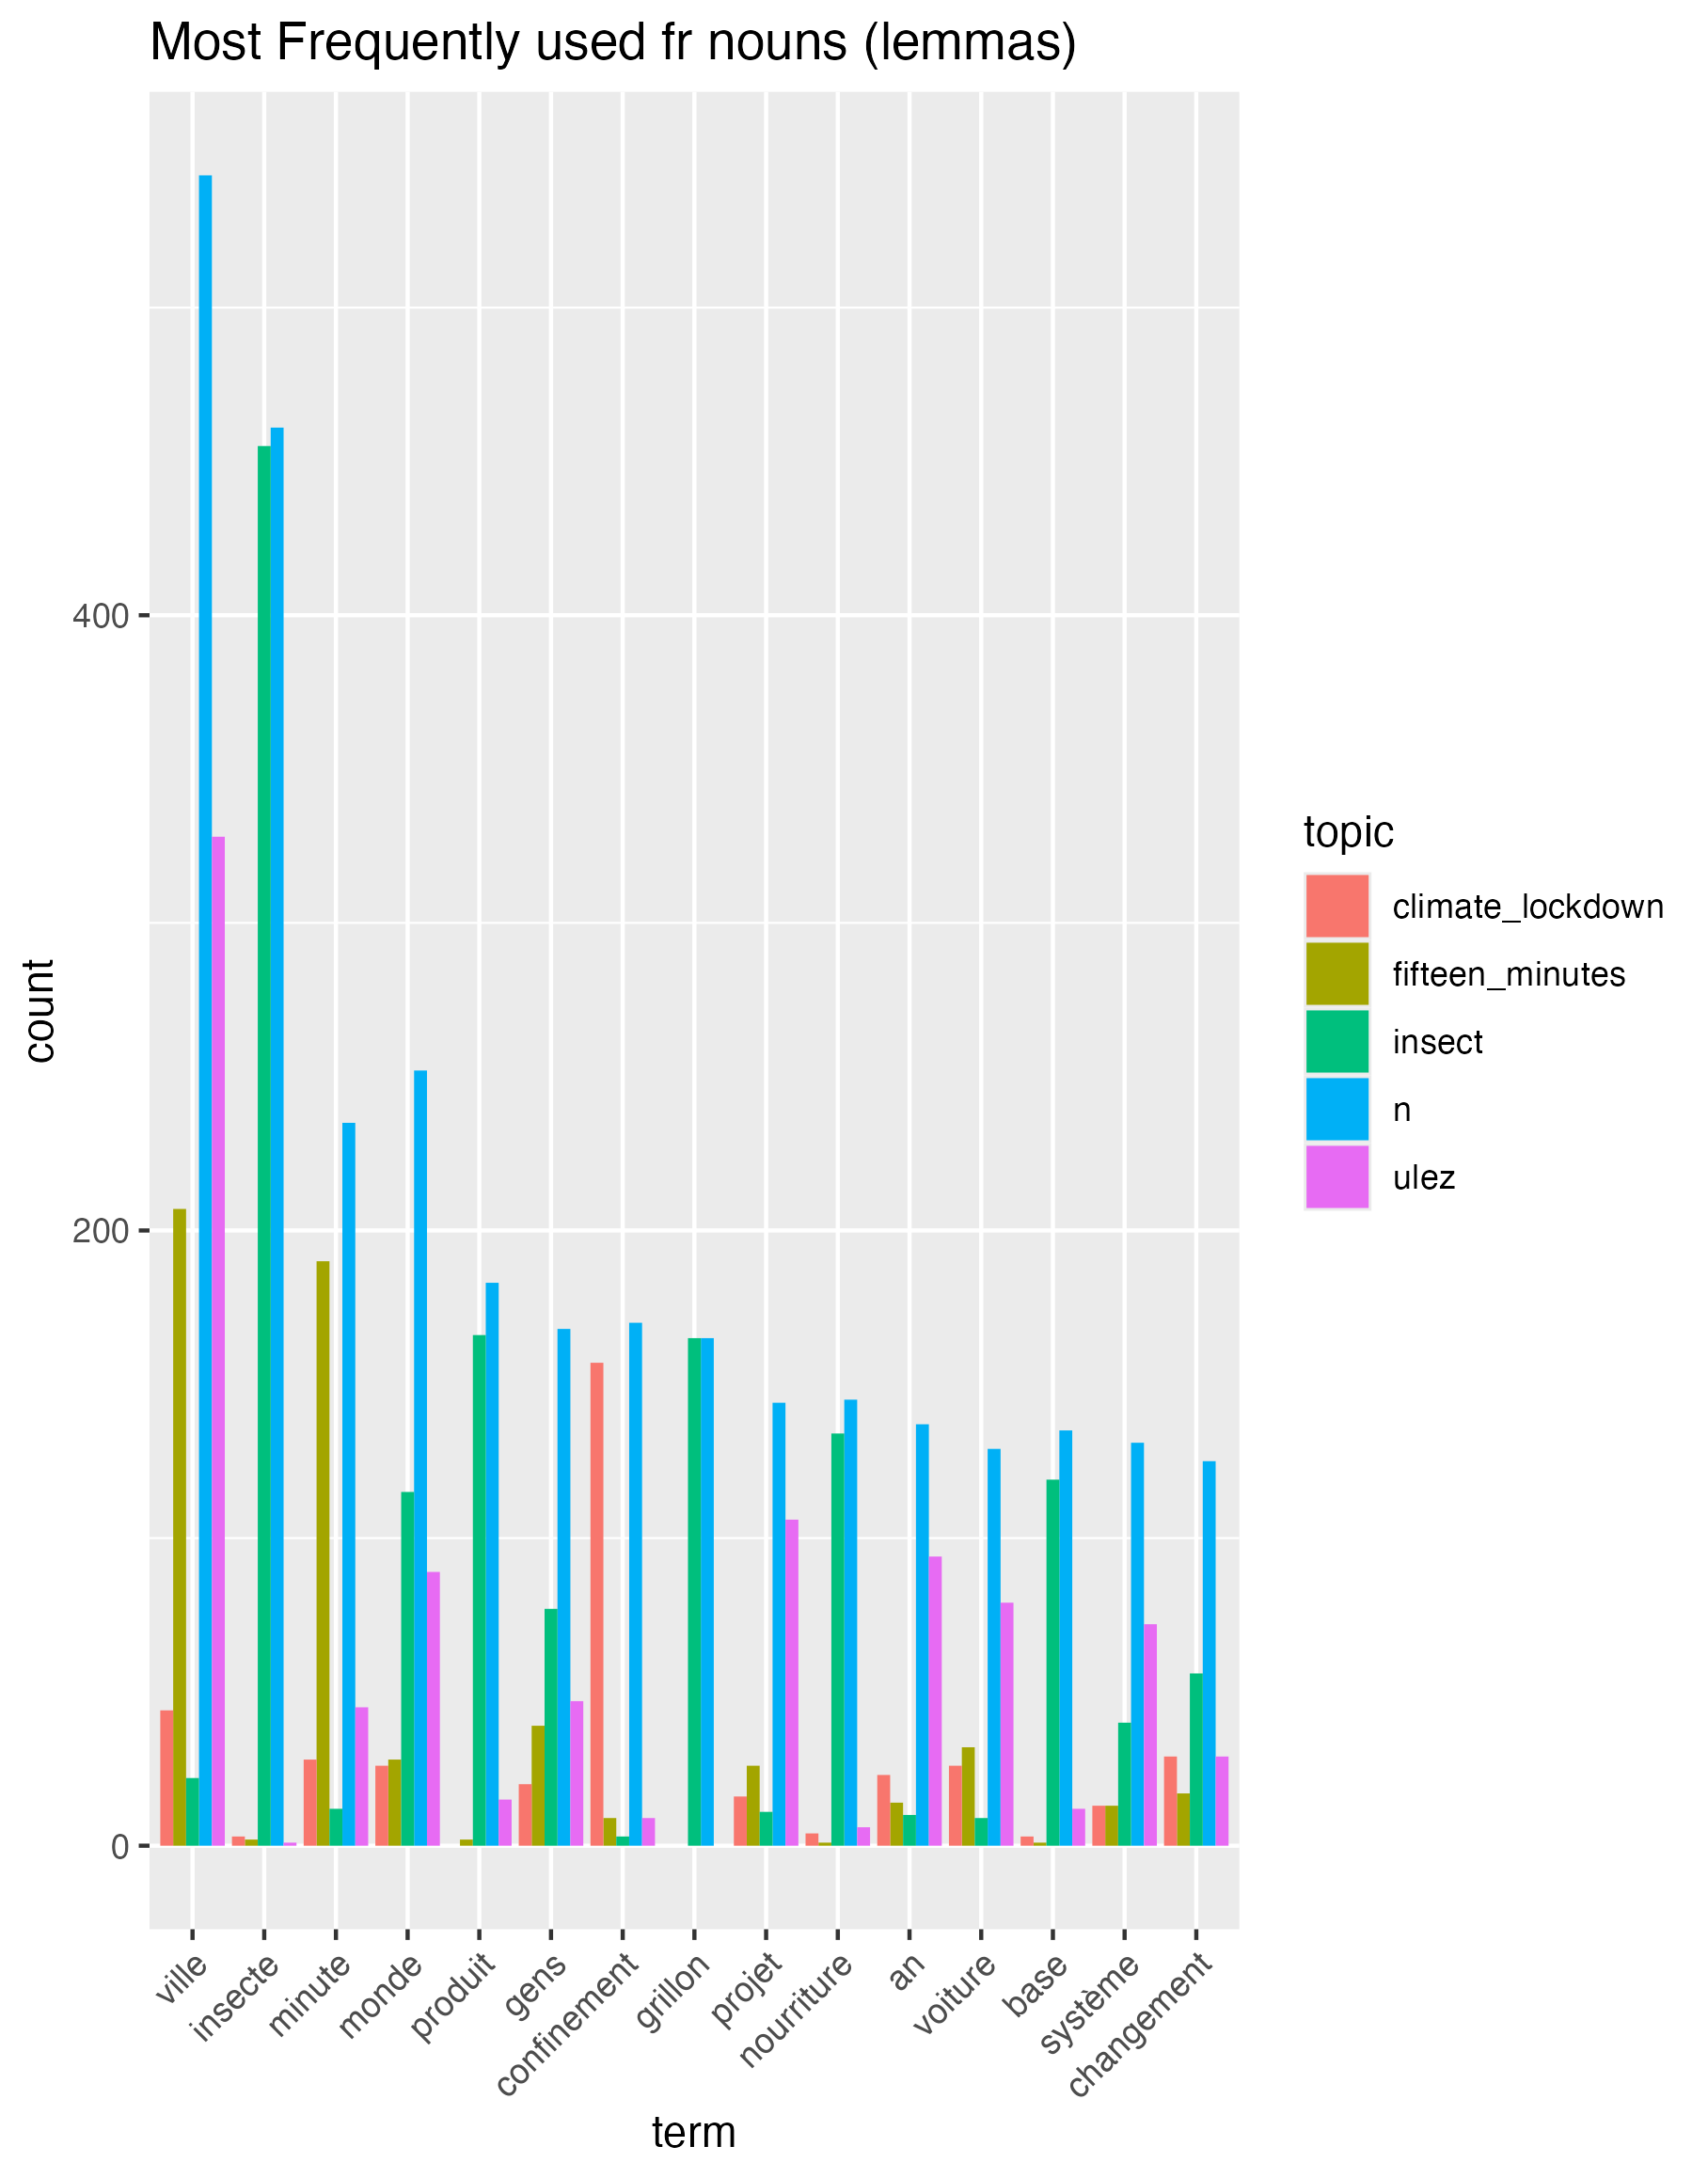

The table this chart was drawn from, first rows:
, lemma, n, share, fifteen_minutes, climate_lockdown, ulez, insect
1, ville, 543, 0.01823, 207, 44, 328, 22
2, insecte, 461, 0.01548, 2, 3, 1, 455
3, monde, 252, 0.008463, 28, 26, 89, 115
4, minute, 235, 0.007892, 190, 28, 45, 12
5, produit, 183, 0.006145, 2, NA, 15, 166
6, confinement, 170, 0.005709, 9, 157, 9, 3
7, gens, 168, 0.005642, 39, 20, 47, 77
8, grillon, 165, 0.005541, NA, NA, NA, 165
9, nourriture, 145, 0.004869, 1, 4, 6, 134
10, projet, 144, 0.004836, 26, 16, 106, 11
11, an, 137, 0.004601, 14, 23, 94, 10
12, base, 135, 0.004534, 1, 3, 12, 119
13, système, 131, 0.004399, 13, 13, 72, 40
14, voiture, 129, 0.004332, 32, 26, 79, 9
15, changement, 125, 0.004198, 17, 29, 29, 56
16, vie, 125, 0.004198, 27, 6, 51, 52
17, farine, 122, 0.004097, NA, NA, NA, 122
18, place, 120, 0.00403, 11, 27, 73, 23
19, zone, 116, 0.003895, 30, 14, 84, 7
20, gouvernement, 113, 0.003795, 17, 33, 44, 24
21, eau, 112, 0.003761, 27, 4, 26, 55
22, personne, 111, 0.003728, 21, 15, 36, 50
23, santé, 108, 0.003627, 5, 25, 40, 42
24, enfant, 107, 0.003593, 7, 10, 21, 71
25, population, 101, 0.003392, 17, 10, 46, 31
26, aliment, 99, 0.003325, NA, NA, 1, 98
27, jour, 98, 0.003291, 9, 27, 29, 35
28, contrôle, 94, 0.003157, 23, 13, 32, 29
29, technologie, 94, 0.003157, 14, 3, 67, 17
30, véhicule, 94, 0.003157, 11, 6, 78, 1
31, plan, 93, 0.003123, 19, 18, 42, 25
32, viande, 93, 0.003123, 3, 10, 2, 78
33, chose, 91, 0.003056, 12, 4, 21, 55
34, source, 91, 0.003056, 11, 10, 23, 55
35, surveillance, 88, 0.002955, 23, 6, 58, 9
36, émission, 87, 0.002922, 4, 9, 70, 10
37, caméra, 85, 0.002854, 16, 5, 74, 1
38, consommation, 85, 0.002854, NA, 12, 19, 54
39, année, 84, 0.002821, 8, 12, 30, 36
40, million, 83, 0.002787, 11, 4, 40, 29
41, donnée, 82, 0.002754, 18, 4, 54, 16
42, énergie, 82, 0.002754, 1, 23, 30, 30
43, exemple, 81, 0.00272, 11, 6, 50, 18
44, liberté, 81, 0.00272, 14, 4, 57, 10
45, corps, 80, 0.002687, 23, NA, 30, 42
46, planète, 80, 0.002687, 14, 10, 9, 55
47, crise, 79, 0.002653, 3, 18, 40, 18
48, article, 78, 0.002619, 5, 9, 43, 23
49, pays, 78, 0.002619, 3, 14, 27, 34
50, besoin, 77, 0.002586, 25, 11, 23, 27
51, poudre, 76, 0.002552, NA, NA, NA, 76
52, carbone, 75, 0.002519, 5, 16, 48, 9
53, entreprise, 74, 0.002485, 7, 10, 24, 33
54, mesure, 74, 0.002485, 9, 33, 29, 7
55, aluminium, 73, 0.002451, NA, NA, NA, 73
56, utilisation, 70, 0.002351, 5, 9, 16, 42
57, partie, 69, 0.002317, 5, 4, 29, 32
58, protéine, 68, 0.002284, NA, NA, NA, 68
59, information, 67, 0.00225, 16, 3, 27, 32
60, terre, 67, 0.00225, 5, 1, 20, 41
... 4,264 more rows
